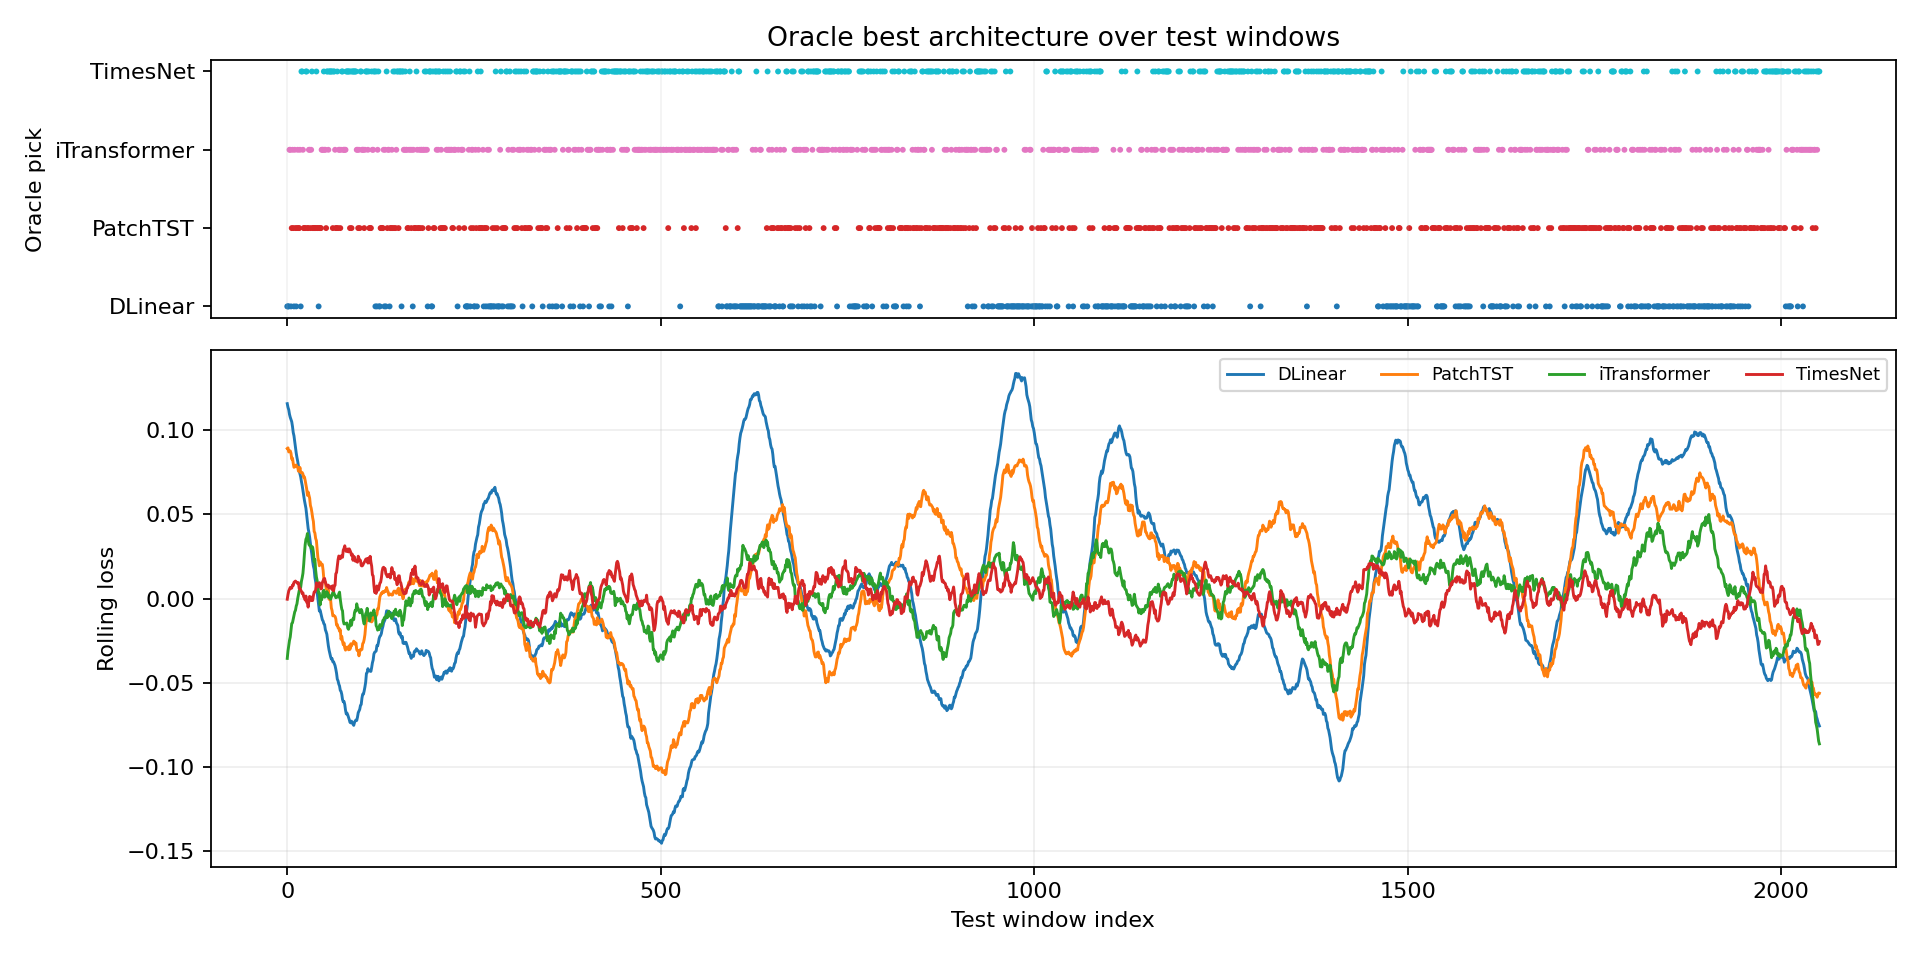

The data file committed next to this chart (first rows):
window_index, best_model, best_loss, second_model, second_loss, margin_vs_second, best_single_model, best_single_loss, oracle_gain_vs_best_single
0, DLinear, 0.1297, PatchTST, 0.0682, 0.0615, PatchTST, 0.0682, 0.0615
1, DLinear, 0.1552, PatchTST, 0.09952, 0.05563, PatchTST, 0.09952, 0.05563
2, DLinear, 0.1619, PatchTST, 0.1586, 0.003341, PatchTST, 0.1586, 0.003341
3, iTransformer, 0.1569, DLinear, 0.1563, 0.0006223, PatchTST, 0.02323, 0.1337
4, iTransformer, 0.1428, PatchTST, 0.1251, 0.01768, PatchTST, 0.1251, 0.01768
5, DLinear, 0.1518, PatchTST, 0.08826, 0.06351, PatchTST, 0.08826, 0.06351
6, PatchTST, 0.1176, DLinear, 0.09328, 0.02432, PatchTST, 0.1176, 0.0
7, iTransformer, 0.1238, TimesNet, 0.1033, 0.02054, PatchTST, 0.07561, 0.04824
8, PatchTST, 0.1901, DLinear, 0.1632, 0.02684, PatchTST, 0.1901, 0.0
9, DLinear, 0.165, TimesNet, 0.09649, 0.06846, PatchTST, 0.05126, 0.1137
10, iTransformer, 0.1497, DLinear, 0.1108, 0.0389, PatchTST, 0.1049, 0.04485
11, PatchTST, 0.1667, iTransformer, 0.09471, 0.07198, PatchTST, 0.1667, 0.0
12, DLinear, 0.141, PatchTST, 0.117, 0.02403, PatchTST, 0.117, 0.02403
13, PatchTST, 0.1751, iTransformer, 0.132, 0.04312, PatchTST, 0.1751, 0.0
14, iTransformer, 0.1167, DLinear, 0.1018, 0.01487, PatchTST, 0.0384, 0.07828
15, PatchTST, 0.1928, DLinear, 0.138, 0.05478, PatchTST, 0.1928, 0.0
16, PatchTST, 0.2311, DLinear, 0.1161, 0.115, PatchTST, 0.2311, 0.0
17, iTransformer, 0.133, PatchTST, 0.1326, 0.0004084, PatchTST, 0.1326, 0.0004084
18, DLinear, 0.09802, PatchTST, 0.06914, 0.02888, PatchTST, 0.06914, 0.02888
19, TimesNet, 0.1294, iTransformer, 0.1169, 0.01243, PatchTST, 0.013, 0.1164
20, TimesNet, 0.1051, PatchTST, 0.06933, 0.03573, PatchTST, 0.06933, 0.03573
21, iTransformer, 0.08715, PatchTST, 0.04605, 0.0411, PatchTST, 0.04605, 0.0411
22, PatchTST, 0.07704, DLinear, 0.04614, 0.0309, PatchTST, 0.07704, 0.0
23, PatchTST, 0.06803, DLinear, 0.02546, 0.04257, PatchTST, 0.06803, 0.0
24, PatchTST, 0.2305, TimesNet, 0.0149, 0.2156, PatchTST, 0.2305, 0.0
25, TimesNet, 0.135, iTransformer, 0.1081, 0.02686, PatchTST, 0.08767, 0.04733
26, TimesNet, 0.1109, DLinear, 0.05991, 0.05099, PatchTST, -0.05124, 0.1622
27, PatchTST, 0.09339, TimesNet, 0.05393, 0.03946, PatchTST, 0.09339, 0.0
28, PatchTST, 0.07529, TimesNet, 0.05184, 0.02345, PatchTST, 0.07529, 0.0
29, iTransformer, 0.07718, DLinear, 0.0683, 0.008888, PatchTST, -0.0004678, 0.07765
30, iTransformer, 0.09491, DLinear, 0.06108, 0.03383, PatchTST, -0.103, 0.1979
31, PatchTST, 0.09684, TimesNet, 0.08803, 0.008802, PatchTST, 0.09684, 0.0
32, iTransformer, -0.004468, TimesNet, -0.008431, 0.003963, PatchTST, -0.08016, 0.07569
33, TimesNet, 0.09433, DLinear, 0.03321, 0.06112, PatchTST, -0.05068, 0.145
34, PatchTST, 0.07964, TimesNet, 0.0191, 0.06054, PatchTST, 0.07964, 0.0
35, PatchTST, 0.1101, TimesNet, 0.02217, 0.08793, PatchTST, 0.1101, 0.0
36, PatchTST, 0.08142, iTransformer, 0.01202, 0.06939, PatchTST, 0.08142, 0.0
37, PatchTST, 0.02372, DLinear, -0.001951, 0.02567, PatchTST, 0.02372, 0.0
38, PatchTST, 0.05149, iTransformer, 0.0432, 0.008282, PatchTST, 0.05149, 0.0
39, TimesNet, 0.03002, iTransformer, 0.003014, 0.027, PatchTST, -0.05171, 0.08173
40, PatchTST, 0.08459, iTransformer, 0.006847, 0.07774, PatchTST, 0.08459, 0.0
41, PatchTST, 0.1618, DLinear, 0.03691, 0.1249, PatchTST, 0.1618, 0.0
42, DLinear, 0.04461, TimesNet, -0.0492, 0.09381, PatchTST, -0.08157, 0.1262
43, PatchTST, 0.07268, iTransformer, 0.06613, 0.006547, PatchTST, 0.07268, 0.0
44, PatchTST, 0.06505, DLinear, 0.01453, 0.05052, PatchTST, 0.06505, 0.0
45, PatchTST, 0.02312, TimesNet, 0.0218, 0.001316, PatchTST, 0.02312, 0.0
46, iTransformer, 0.141, DLinear, -0.005099, 0.1461, PatchTST, -0.03149, 0.1725
47, iTransformer, 0.206, PatchTST, 0.08492, 0.1211, PatchTST, 0.08492, 0.1211
48, iTransformer, 0.1586, DLinear, 0.01456, 0.144, PatchTST, -0.03451, 0.1931
49, TimesNet, 0.1207, iTransformer, 0.04516, 0.07558, PatchTST, -0.06081, 0.1815
50, iTransformer, 0.09399, PatchTST, -0.01422, 0.1082, PatchTST, -0.01422, 0.1082
51, iTransformer, 0.1302, PatchTST, -0.02824, 0.1584, PatchTST, -0.02824, 0.1584
52, PatchTST, 0.1152, DLinear, -0.02217, 0.1373, PatchTST, 0.1152, 0.0
53, TimesNet, 0.09871, PatchTST, 0.04183, 0.05687, PatchTST, 0.04183, 0.05687
54, TimesNet, 0.1093, DLinear, 0.01451, 0.09481, PatchTST, -0.006151, 0.1155
55, iTransformer, -0.03155, TimesNet, -0.05587, 0.02432, PatchTST, -0.09475, 0.0632
56, TimesNet, 0.04216, iTransformer, 0.04097, 0.001184, PatchTST, 0.0005587, 0.0416
57, TimesNet, 0.1241, PatchTST, 0.06188, 0.06222, PatchTST, 0.06188, 0.06222
58, TimesNet, -0.002175, iTransformer, -0.02529, 0.02312, PatchTST, -0.1005, 0.09831
59, TimesNet, 0.02866, iTransformer, 0.005348, 0.02331, PatchTST, -0.004718, 0.03338
... 1,992 more rows
